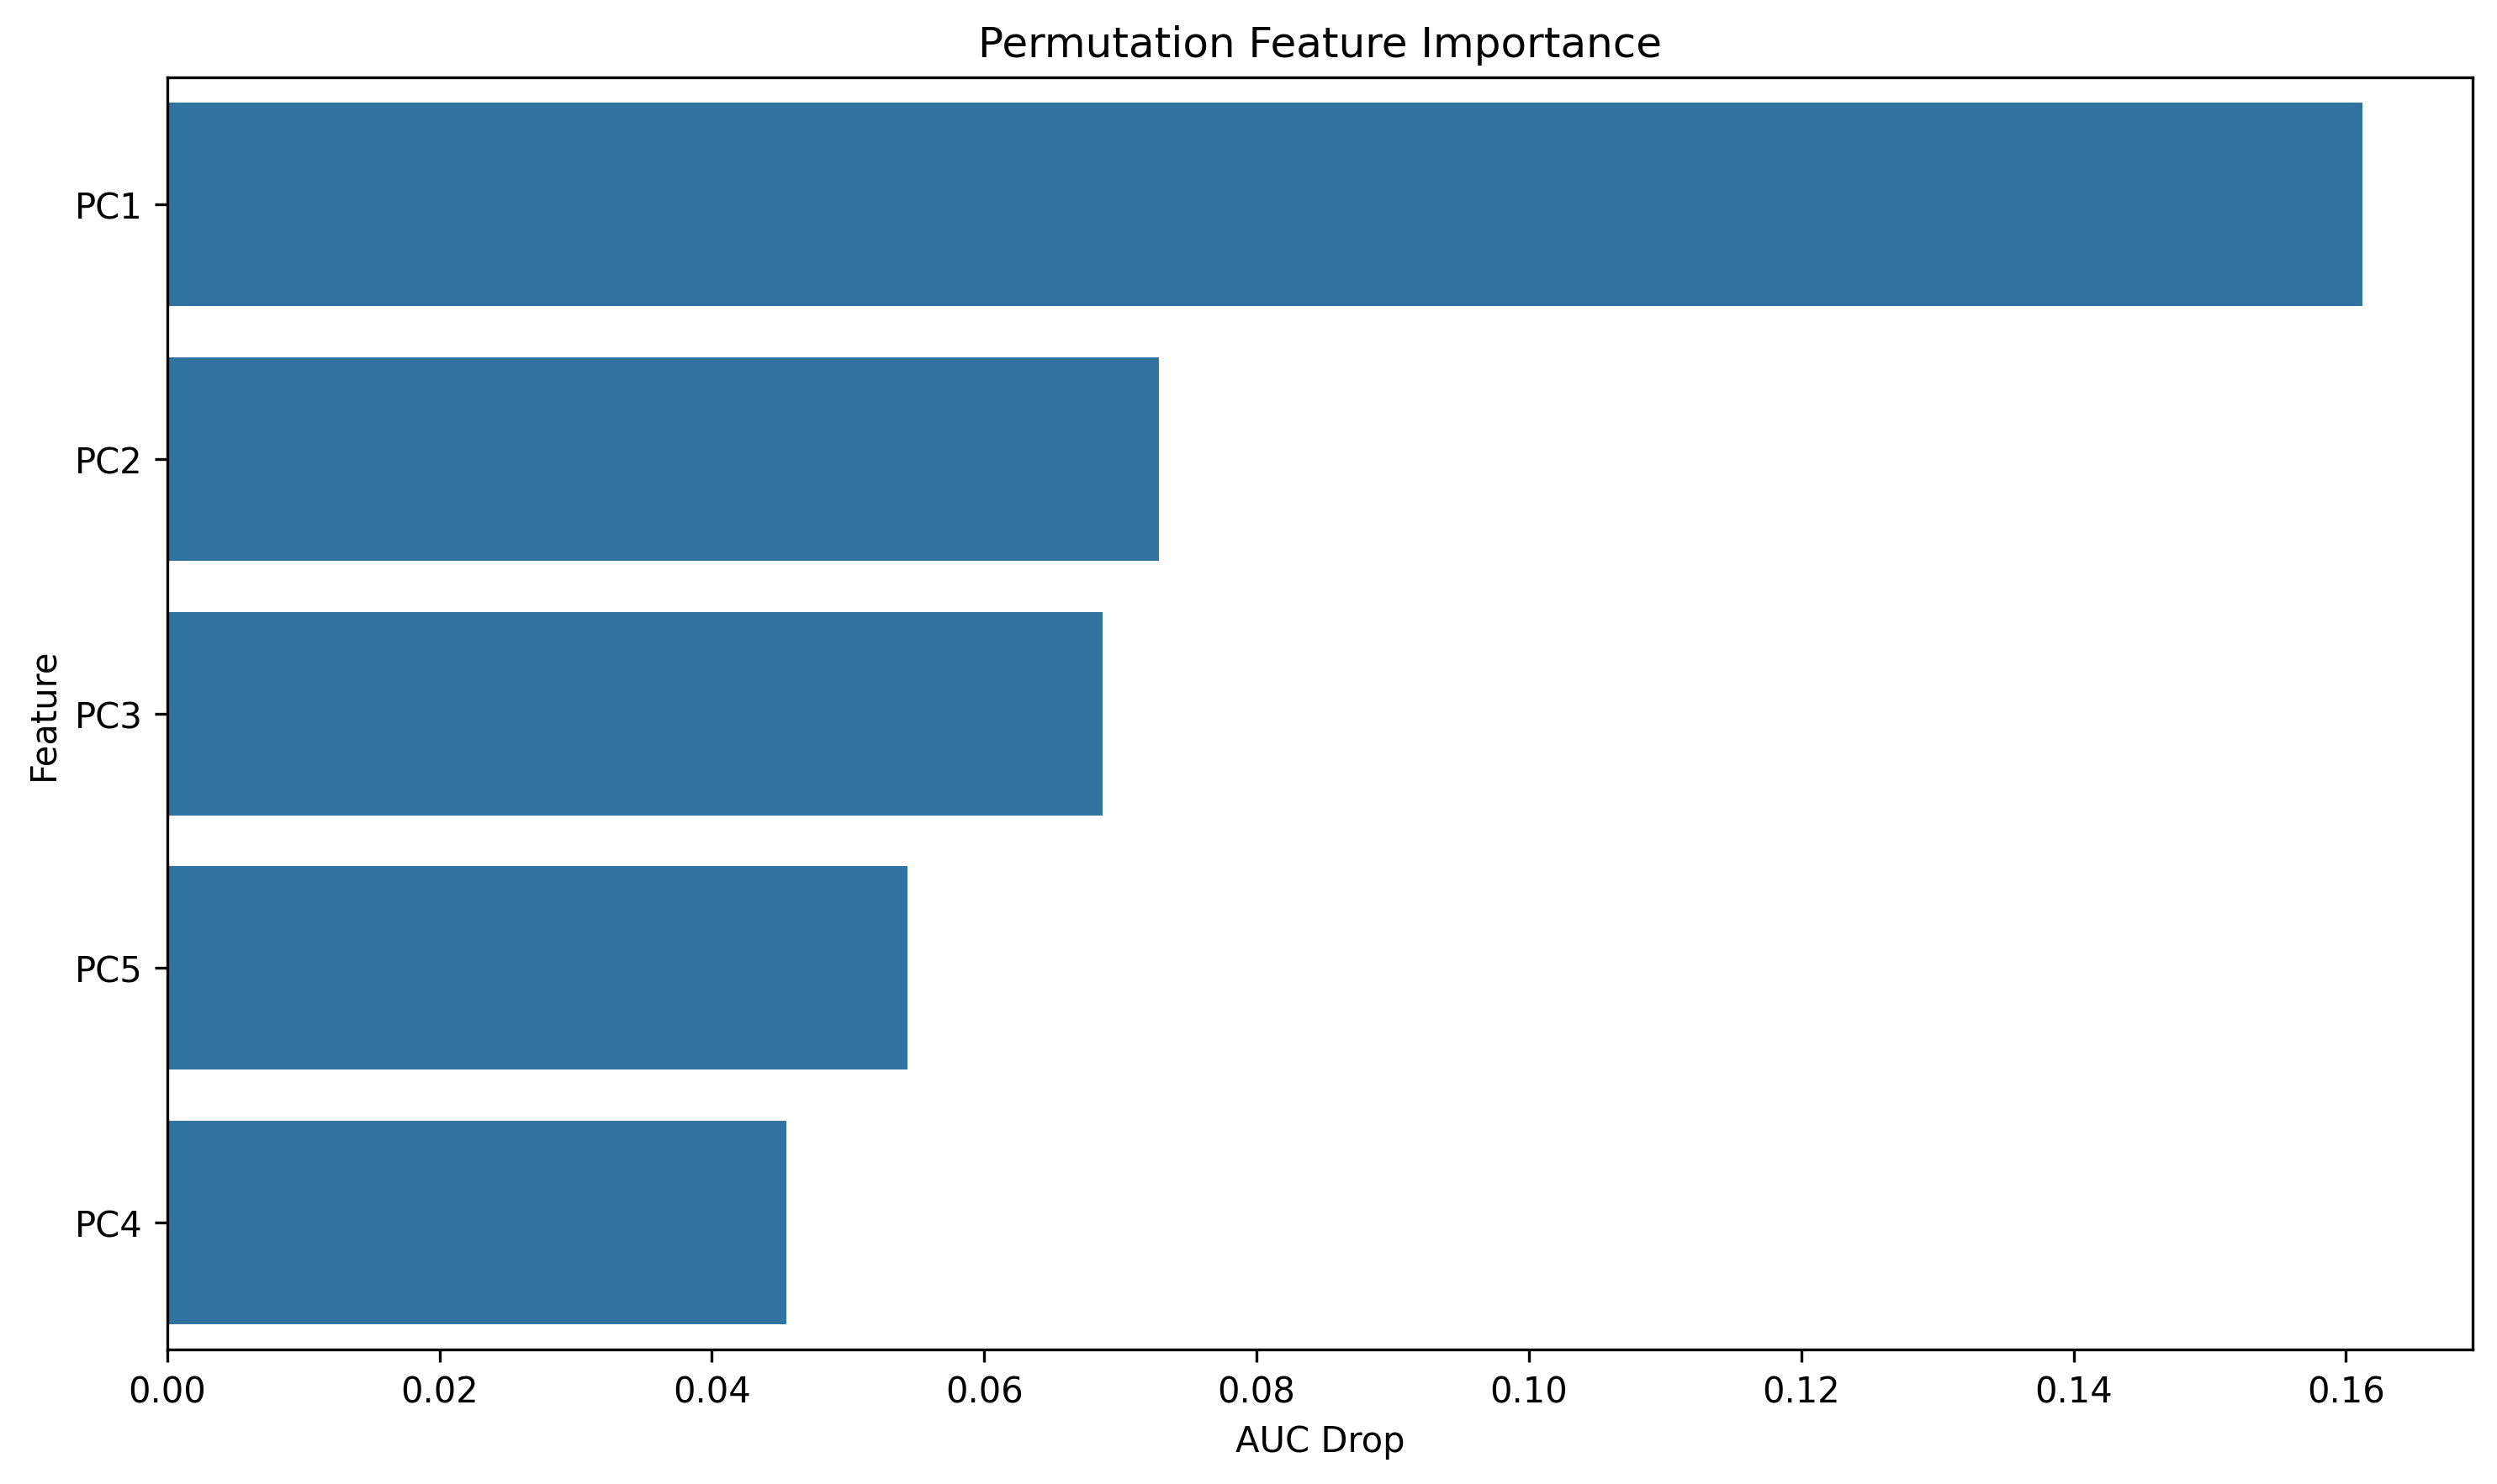

Source data for this figure (header and first rows):
feature, importance
PC1, 0.1612
PC2, 0.07285
PC3, 0.06867
PC5, 0.05439
PC4, 0.04549
